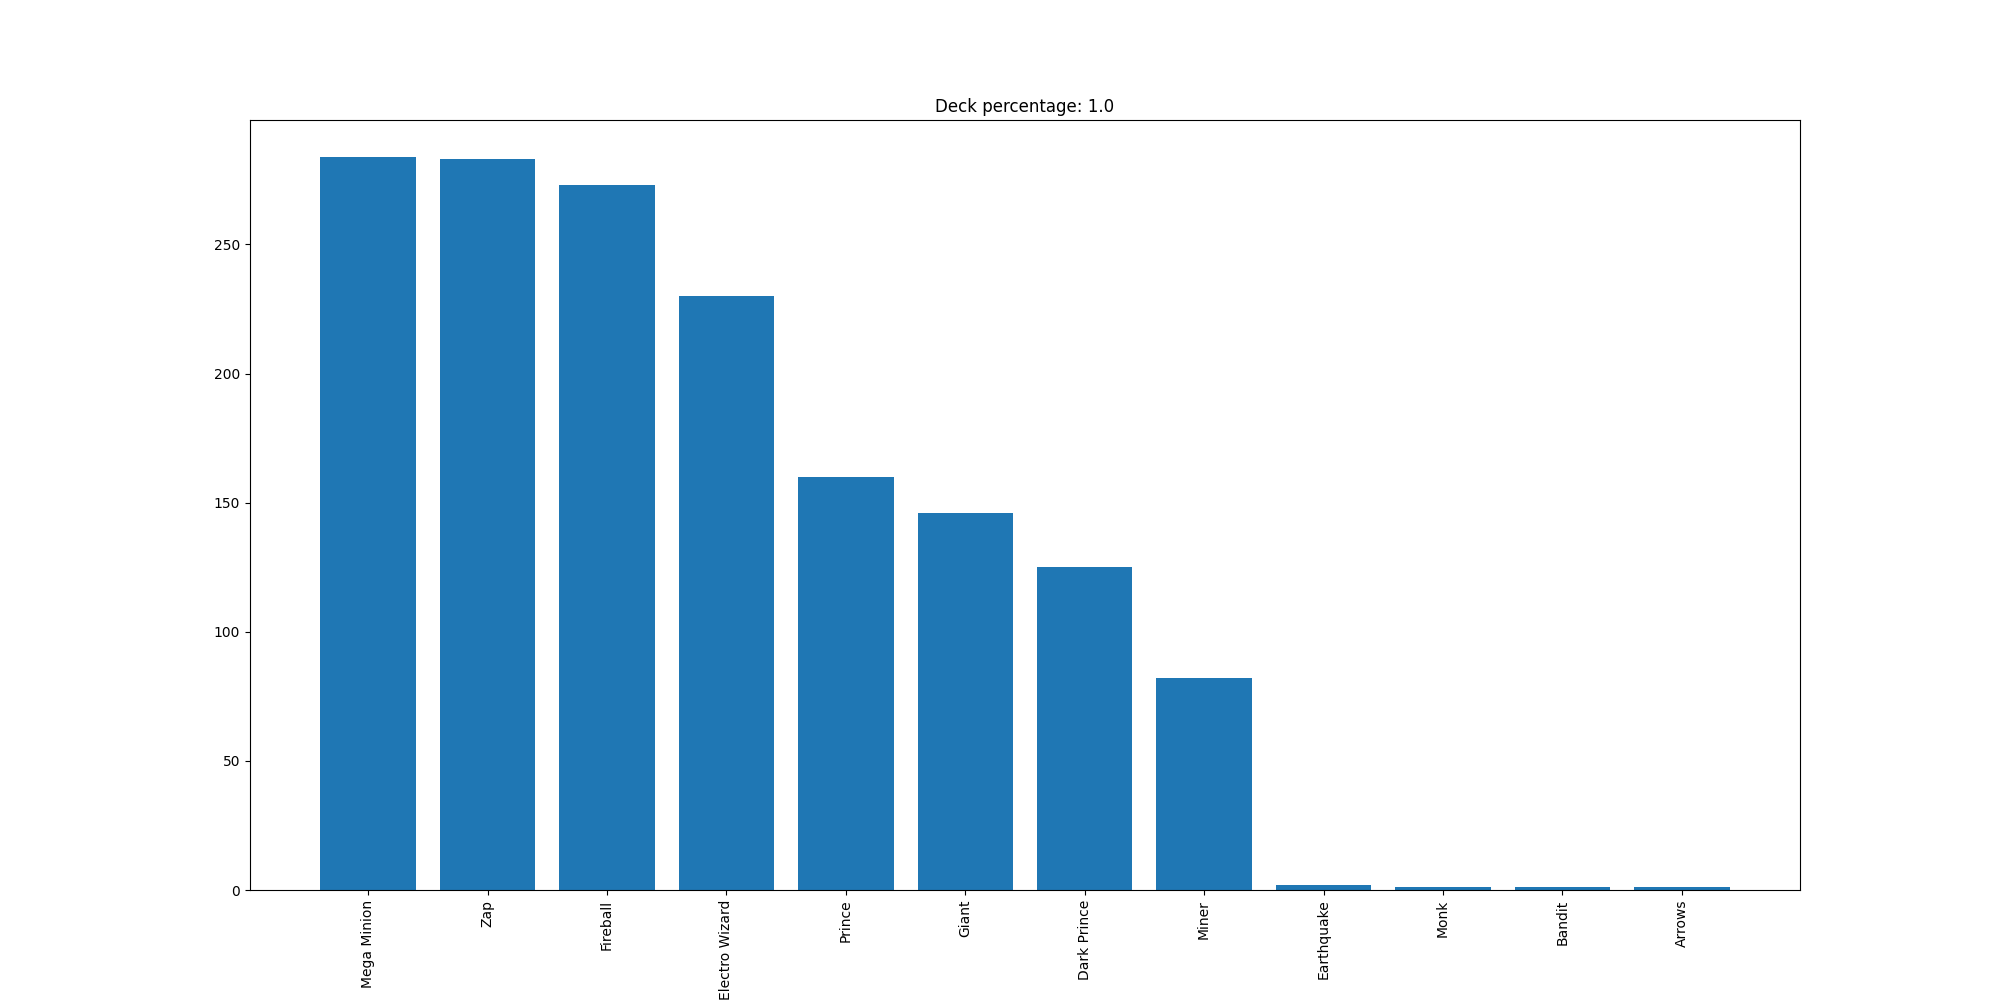

The table this chart was drawn from, first rows:
Mega Minion, 284
Zap, 283
Fireball, 273
Electro Wizard, 230
Prince, 160
Giant, 146
Dark Prince, 125
Miner, 82
Earthquake, 2
Monk, 1
Bandit, 1
Arrows, 1
